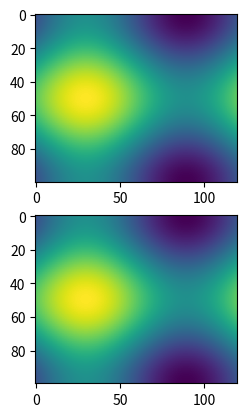

Write the Python code that produced this figure.
import matplotlib.animation as animation
import matplotlib.pyplot as plt
import numpy as np

# 可以运动的gif或者mp4文件生成


def f(x, y):
    return np.sin(x) + np.cos(y)


x = np.linspace(0, 2 * np.pi, 120)
y = np.linspace(0, 2 * np.pi, 100).reshape(-1, 1)
ims = []

fig, [ax1, ax2] = plt.subplots(2, 1)

for i in range(60):
    x += np.pi / 15.
    y += np.pi / 20.
    img1 = ax1.imshow(f(x, y), animated=True)
    img2 = ax2.imshow(f(x, y), animated=True)
    ims.append([img1, img2])

ani = animation.ArtistAnimation(fig, ims, interval=50, blit=True,
                                repeat_delay=1000)
ani.save('anim.gif', writer="imagemagick")
# ani.save('anim.mp4', writer="ffmpeg")
plt.show()
